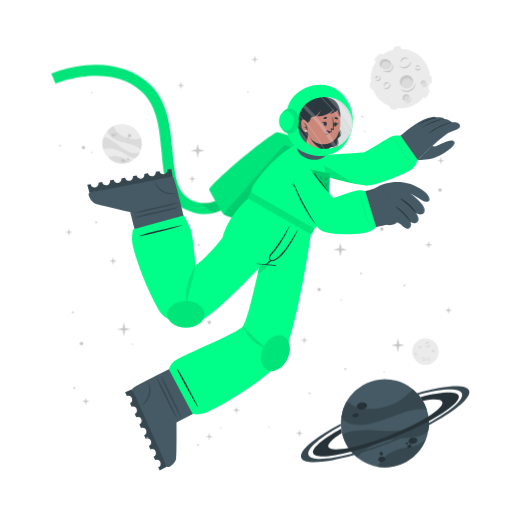
t = 0.00 s
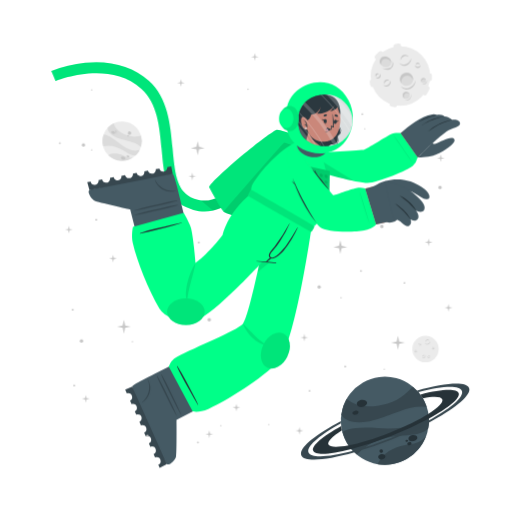
t = 0.19 s
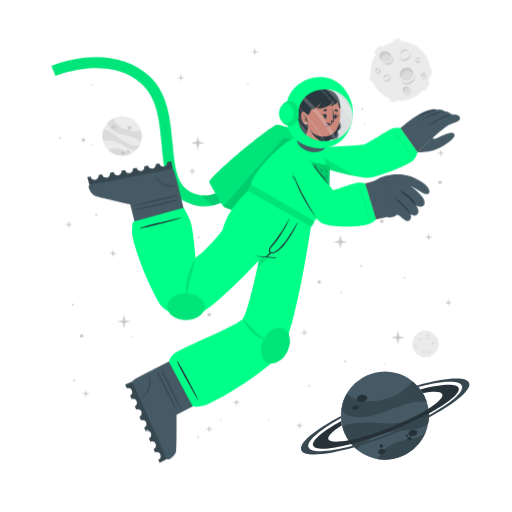
t = 0.56 s
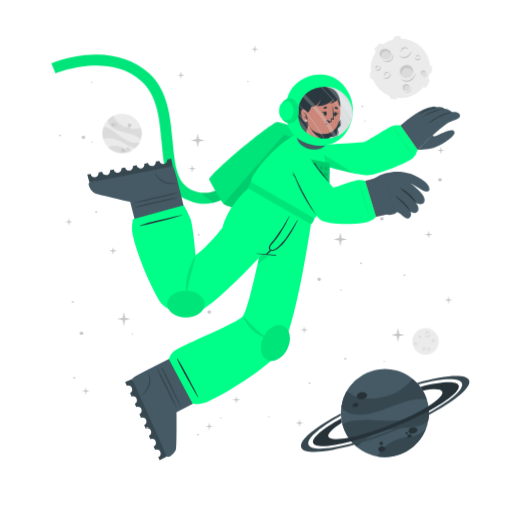
t = 0.75 s
t = 0.94 s: frame unchanged from t = 0.56 s, image omitted
t = 1.31 s: frame unchanged from t = 0.19 s, image omitted

The animated SVG that drew these frames (rendered in a browser with its animation timeline set to each time). Animation: 1 CSS @keyframes rule; one cycle of 1.50 s, repeats indefinitely.

<svg class="animated" id="freepik_stories-astronaut" xmlns="http://www.w3.org/2000/svg" viewBox="0 0 500 500" version="1.1" xmlns:xlink="http://www.w3.org/1999/xlink" xmlns:svgjs="http://svgjs.com/svgjs"><style>svg#freepik_stories-astronaut:not(.animated) .animable {opacity: 0;}svg#freepik_stories-astronaut.animated #freepik--background-complete--inject-30 {animation: 1.5s Infinite  linear floating;animation-delay: 0s;}svg#freepik_stories-astronaut.animated #freepik--Moon--inject-30 {animation: 1.5s Infinite  linear floating;animation-delay: 0s;}svg#freepik_stories-astronaut.animated #freepik--Planet--inject-30 {animation: 1.5s Infinite  linear floating;animation-delay: 0s;}svg#freepik_stories-astronaut.animated #freepik--Character--inject-30 {animation: 1.5s Infinite  linear floating;animation-delay: 0s;}svg#freepik_stories-astronaut.animated #freepik--Stars--inject-30 {animation: 1.5s Infinite  linear floating;animation-delay: 0s;}            @keyframes floating {                0% {                    opacity: 1;                    transform: translateY(0px);                }                50% {                    transform: translateY(-10px);                }                100% {                    opacity: 1;                    transform: translateY(0px);                }            }        </style><g id="freepik--background-complete--inject-30" class="animable" style="transform-origin: 261.359px 235.839px;"><g id="el88r2fovoeiw"><circle cx="119.24" cy="140.32" r="19.23" style="fill: rgb(235, 235, 235); transform-origin: 119.24px 140.32px; transform: rotate(-21.46deg);" class="animable"></circle></g><path d="M137.64,145.92a22.4,22.4,0,0,0-6-3.75c-3.81-1.68-14.18-3.51-19-5.94-6.75-3.4-7.59-7.07-7.55-9a19.38,19.38,0,0,1,5.93-4.35c.48,2,2.29,8,13.5,12,5.79,2,11.33.68,13.21.22A19.13,19.13,0,0,1,137.64,145.92Z" style="fill: rgb(219, 219, 219); transform-origin: 121.778px 134.4px;" id="elrfz79f501ph" class="animable"></path><path d="M129.79,156.41A19.27,19.27,0,0,1,105.68,154a15.8,15.8,0,0,1,3.45-1.36c5.17-1.26,10.86,1.21,12.94,2.38A11.36,11.36,0,0,0,129.79,156.41Z" style="fill: rgb(219, 219, 219); transform-origin: 117.735px 155.928px;" id="elgm7xcigxczm" class="animable"></path><path d="M136.5,148.8l-.24.47-.22.42c-.18.32-.36.62-.55.92s-.35.54-.53.8l-.21.29-.24.32-.24.32-.31.36-.3.36-.27.3c-.2.22-.41.43-.62.64h0c-1.2.37-2.8.21-5.15-.72-3.49-1.37-7.26-4.67-14-7.09a24,24,0,0,0-12.93-.83h0a19.17,19.17,0,0,1,.5-11.63c1.23,0,5.18.52,13.61,7.48a49.9,49.9,0,0,0,8.49,5.81c7.2,3.77,11.36,2.65,13.1,1.78h.13Z" style="fill: rgb(219, 219, 219); transform-origin: 118.269px 143.957px;" id="elfwefuj8k7lu" class="animable"></path><path d="M118.22,156c.34-.78,1.54-1,2.68-.52s1.79,1.54,1.44,2.32-1.54,1-2.68.52S117.88,156.83,118.22,156Z" style="fill: rgb(199, 199, 199); transform-origin: 120.282px 156.9px;" id="el1azlhv14dvc" class="animable"></path><path d="M123.66,154.67c.2-.44.91-.55,1.59-.26s1.08.9.89,1.34-.9.56-1.59.26S123.47,155.11,123.66,154.67Z" style="fill: rgb(199, 199, 199); transform-origin: 124.9px 155.212px;" id="elxh63y4xdodh" class="animable"></path><path d="M108.75,131.05c.29-.67,1.33-.86,2.33-.42s1.57,1.33,1.28,2-1.34.86-2.34.42S108.45,131.72,108.75,131.05Z" style="fill: rgb(199, 199, 199); transform-origin: 110.553px 131.84px;" id="el45hnb5qpy1c" class="animable"></path><path d="M112.29,130.39a.84.84,0,0,1,1.13-.28.85.85,0,0,1,.57,1,1,1,0,0,1-1.7-.74Z" style="fill: rgb(199, 199, 199); transform-origin: 113.151px 130.697px;" id="elp3h536fqcc" class="animable"></path><path d="M112.86,132.17a.53.53,0,0,1,.71-.15c.3.13.47.41.37.62s-.41.28-.71.15S112.77,132.39,112.86,132.17Z" style="fill: rgb(199, 199, 199); transform-origin: 113.402px 132.399px;" id="ell1palmxo1w" class="animable"></path><path d="M124.86,132.22a1.64,1.64,0,1,1,1,1.71A1.42,1.42,0,0,1,124.86,132.22Z" style="fill: rgb(199, 199, 199); transform-origin: 126.473px 132.415px;" id="ele5ws7brsm9w" class="animable"></path><path d="M124.4,134.84a.76.76,0,1,1,.42.92A.73.73,0,0,1,124.4,134.84Z" style="fill: rgb(199, 199, 199); transform-origin: 125.123px 135.064px;" id="elyg6ntgjk1ar" class="animable"></path><circle cx="415.48" cy="343.36" r="12.93" style="fill: rgb(235, 235, 235); transform-origin: 415.48px 343.36px;" id="elugwhmp49xnm" class="animable"></circle><path d="M420.19,335.69a2.92,2.92,0,0,1-.48,1.75,3.45,3.45,0,0,1-1.41,1.24,2.56,2.56,0,0,1-1.9.17,2.7,2.7,0,0,1-1.44-1.12,3.71,3.71,0,0,0,1.55.69,2.33,2.33,0,0,0,.79,0,2.68,2.68,0,0,0,.76-.24l.36-.2c.11-.08.23-.15.33-.23a3.24,3.24,0,0,0,.6-.57A4.54,4.54,0,0,0,420.19,335.69Z" style="fill: rgb(199, 199, 199); transform-origin: 417.577px 337.324px;" id="elfqjqe4l1l" class="animable"></path><path d="M415.54,336.43a1.84,1.84,0,0,1,.27-1.24,2.23,2.23,0,0,1,1-.88,1.76,1.76,0,0,1,1.35-.1,1.7,1.7,0,0,1,1,.83,2.8,2.8,0,0,0-1.08-.4,1.69,1.69,0,0,0-1,.18A3.06,3.06,0,0,0,415.54,336.43Z" style="fill: rgb(199, 199, 199); transform-origin: 417.341px 335.275px;" id="elyeko419l3g" class="animable"></path><path d="M415.48,349.44a1.79,1.79,0,0,1,0,1.23,2.13,2.13,0,0,1-.75,1.05,1.71,1.71,0,0,1-2.35-.25,3.35,3.35,0,0,0,1.1.15,1.62,1.62,0,0,0,.91-.35,2.67,2.67,0,0,0,.69-.77A3.41,3.41,0,0,0,415.48,349.44Z" style="fill: rgb(199, 199, 199); transform-origin: 413.984px 350.758px;" id="elxoe29yj5p8m" class="animable"></path><path d="M412.8,350.91a1.14,1.14,0,0,1-.09-.87,1.49,1.49,0,0,1,.52-.76,1.2,1.2,0,0,1,.93-.23,1.1,1.1,0,0,1,.73.48,2.46,2.46,0,0,0-.75,0,1.18,1.18,0,0,0-.56.24A2.18,2.18,0,0,0,412.8,350.91Z" style="fill: rgb(199, 199, 199); transform-origin: 413.776px 349.972px;" id="elx01xstq0jcr" class="animable"></path><path d="M410.82,337.8a1.15,1.15,0,0,1,.37.83,1.3,1.3,0,0,1-.37.92,1.15,1.15,0,0,1-.95.32,1.35,1.35,0,0,1-.81-.39,3.94,3.94,0,0,0,.8-.05,1.06,1.06,0,0,0,.56-.28,1.37,1.37,0,0,0,.33-.56A2.45,2.45,0,0,0,410.82,337.8Z" style="fill: rgb(199, 199, 199); transform-origin: 410.125px 338.84px;" id="elbimhj8l965e" class="animable"></path><path d="M409.22,339.06a.74.74,0,0,1-.33-.57.91.91,0,0,1,.26-.68.82.82,0,0,1,.71-.23.81.81,0,0,1,.55.34,4.08,4.08,0,0,0-.54.1.76.76,0,0,0-.32.19,1.13,1.13,0,0,0-.22.32A2.13,2.13,0,0,0,409.22,339.06Z" style="fill: rgb(199, 199, 199); transform-origin: 409.65px 338.315px;" id="el48vmso5ipaw" class="animable"></path><path d="M419.81,351.44a1.14,1.14,0,0,1-.72.56,1.26,1.26,0,0,1-1-.14,1.14,1.14,0,0,1-.54-.83,1.36,1.36,0,0,1,.18-.89,3.66,3.66,0,0,0,.25.77,1,1,0,0,0,.4.47,1.32,1.32,0,0,0,.63.18A2.6,2.6,0,0,0,419.81,351.44Z" style="fill: rgb(199, 199, 199); transform-origin: 418.673px 351.093px;" id="elusq2rq4dipf" class="animable"></path><path d="M418.2,350.19a.75.75,0,0,1,.47-.45.87.87,0,0,1,.72.08.82.82,0,0,1,.4.63.9.9,0,0,1-.19.62,4.78,4.78,0,0,0-.24-.5.63.63,0,0,0-.25-.26.91.91,0,0,0-.37-.13A1.65,1.65,0,0,0,418.2,350.19Z" style="fill: rgb(199, 199, 199); transform-origin: 418.996px 350.383px;" id="elqtv9qfugzs" class="animable"></path><path d="M424.24,342.34a1.16,1.16,0,0,1-.28.86,1.27,1.27,0,0,1-.88.44,1.13,1.13,0,0,1-.92-.39,1.29,1.29,0,0,1-.35-.83,3.82,3.82,0,0,0,.63.5,1.09,1.09,0,0,0,.6.16,1.31,1.31,0,0,0,.62-.21A2.35,2.35,0,0,0,424.24,342.34Z" style="fill: rgb(199, 199, 199); transform-origin: 423.027px 342.991px;" id="ely4rl8odojqe" class="animable"></path><path d="M422.2,342.21a.75.75,0,0,1,.14-.64.93.93,0,0,1,.65-.34.8.8,0,0,1,.68.3.88.88,0,0,1,.19.62,3.83,3.83,0,0,0-.48-.28.74.74,0,0,0-.36-.08,1.13,1.13,0,0,0-.38.1A2.38,2.38,0,0,0,422.2,342.21Z" style="fill: rgb(199, 199, 199); transform-origin: 423.021px 341.719px;" id="el7wwvk1axq8x" class="animable"></path><path d="M407.1,345.26a1.13,1.13,0,0,1-.27.87,1.27,1.27,0,0,1-.88.44,1.16,1.16,0,0,1-.93-.39,1.4,1.4,0,0,1-.35-.83,4.33,4.33,0,0,0,.64.5,1.07,1.07,0,0,0,.6.16,1.35,1.35,0,0,0,.62-.21A2,2,0,0,0,407.1,345.26Z" style="fill: rgb(199, 199, 199); transform-origin: 405.889px 345.916px;" id="ellfrwl8tfkfd" class="animable"></path><path d="M405.07,345.14a.75.75,0,0,1,.14-.64.89.89,0,0,1,.64-.34.79.79,0,0,1,.68.3.85.85,0,0,1,.2.62,3.83,3.83,0,0,0-.48-.28.66.66,0,0,0-.36-.08,1.13,1.13,0,0,0-.38.1A2.38,2.38,0,0,0,405.07,345.14Z" style="fill: rgb(199, 199, 199); transform-origin: 405.891px 344.649px;" id="elxl20dfa1s0g" class="animable"></path></g><g id="freepik--Moon--inject-30" class="animable" style="transform-origin: 391.45px 76.1246px;"><path d="M370.11,60.15l3.44-3.43a2.52,2.52,0,0,0,0-3.56h0a2.5,2.5,0,0,0-3.56,0l-3.44,3.43a2.52,2.52,0,0,0,0,3.56h0A2.52,2.52,0,0,0,370.11,60.15Z" style="fill: rgb(235, 235, 235); transform-origin: 370.05px 56.6508px;" id="eldikj9207919" class="animable"></path><path d="M417,94.19l2.18-4.34a2.5,2.5,0,0,0-1.12-3.38h0a2.51,2.51,0,0,0-3.38,1.12l-2.18,4.34a2.53,2.53,0,0,0,1.12,3.38h0A2.52,2.52,0,0,0,417,94.19Z" style="fill: rgb(235, 235, 235); transform-origin: 415.845px 90.8883px;" id="elsna7idy2u5g" class="animable"></path><path d="M387,50.45l2.58-.36a2.52,2.52,0,0,0,2.14-2.85h0a2.52,2.52,0,0,0-2.85-2.14l-2.58.37a2.52,2.52,0,0,0-2.14,2.85h0A2.51,2.51,0,0,0,387,50.45Z" style="fill: rgb(235, 235, 235); transform-origin: 387.935px 47.7758px;" id="elnjrztwluf8" class="animable"></path><path d="M366.46,84.53l-.37-2.59a2.52,2.52,0,0,0-2.85-2.13h0a2.52,2.52,0,0,0-2.14,2.85l.37,2.58a2.53,2.53,0,0,0,2.85,2.14h0A2.52,2.52,0,0,0,366.46,84.53Z" style="fill: rgb(235, 235, 235); transform-origin: 363.78px 83.5943px;" id="el11kxm90n35hq" class="animable"></path><g id="elj3a7uq1p8u"><rect x="415.49" y="75.26" width="7.64" height="5.03" rx="2.16" style="fill: rgb(235, 235, 235); transform-origin: 419.31px 77.775px; transform: rotate(90deg);" class="animable"></rect></g><path d="M382.28,106.41l2.52.68a2.52,2.52,0,0,0,3.08-1.78h0a2.52,2.52,0,0,0-1.78-3.09l-2.52-.67a2.51,2.51,0,0,0-3.08,1.78h0A2.51,2.51,0,0,0,382.28,106.41Z" style="fill: rgb(235, 235, 235); transform-origin: 384.19px 104.319px;" id="elh9rtnps3sim" class="animable"></path><circle cx="391" cy="76.69" r="29.05" style="fill: rgb(235, 235, 235); transform-origin: 391px 76.69px;" id="eltw6diebw49n" class="animable"></circle><path d="M401.57,59.46a6.51,6.51,0,0,1-1.08,3.94,7.8,7.8,0,0,1-3.15,2.79,5.76,5.76,0,0,1-4.27.36,6,6,0,0,1-3.25-2.49,8.71,8.71,0,0,0,3.49,1.53,5.07,5.07,0,0,0,1.78,0,5.38,5.38,0,0,0,1.69-.54,9.1,9.1,0,0,0,.81-.44c.26-.17.52-.33.76-.52a8.54,8.54,0,0,0,1.35-1.27A9.92,9.92,0,0,0,401.57,59.46Z" style="fill: rgb(199, 199, 199); transform-origin: 395.699px 63.1311px;" id="elitz4nf7a8k" class="animable"></path><path d="M391.13,61.13a4.13,4.13,0,0,1,.6-2.78,5.18,5.18,0,0,1,2.19-2,3.9,3.9,0,0,1,3-.22A3.84,3.84,0,0,1,399.12,58a6.52,6.52,0,0,0-2.41-.89,3.94,3.94,0,0,0-2.24.4A6.81,6.81,0,0,0,391.13,61.13Z" style="fill: rgb(199, 199, 199); transform-origin: 395.105px 58.5293px;" id="elk7ojuiafibs" class="animable"></path><path d="M381.29,81.08a3.94,3.94,0,0,1,.07,2.77,4.82,4.82,0,0,1-1.68,2.35,3.78,3.78,0,0,1-2.86.77,3.84,3.84,0,0,1-2.43-1.34,7,7,0,0,0,2.48.35,3.69,3.69,0,0,0,2-.79,6,6,0,0,0,1.55-1.73A7.44,7.44,0,0,0,381.29,81.08Z" style="fill: rgb(199, 199, 199); transform-origin: 377.984px 84.0434px;" id="elb22ujchyr5h" class="animable"></path><path d="M375.27,84.38a2.57,2.57,0,0,1-.19-1.95,3.19,3.19,0,0,1,1.16-1.7,2.65,2.65,0,0,1,2.08-.52A2.44,2.44,0,0,1,380,81.28a5.58,5.58,0,0,0-1.7-.08,2.69,2.69,0,0,0-1.26.54A4.94,4.94,0,0,0,375.27,84.38Z" style="fill: rgb(199, 199, 199); transform-origin: 377.485px 82.2756px;" id="el4nnz0ch4al2" class="animable"></path><path d="M370.87,74.62a2.57,2.57,0,0,1,.83,1.86,2.85,2.85,0,0,1-.82,2,2.52,2.52,0,0,1-2.13.73,3.06,3.06,0,0,1-1.83-.87,10,10,0,0,0,1.81-.12,2.33,2.33,0,0,0,1.25-.63,2.88,2.88,0,0,0,.73-1.26A5.13,5.13,0,0,0,370.87,74.62Z" style="fill: rgb(199, 199, 199); transform-origin: 369.31px 76.9261px;" id="elrbkexubrr4" class="animable"></path><path d="M367.27,77.44a1.68,1.68,0,0,1-.72-1.29,2,2,0,0,1,.58-1.52,1.77,1.77,0,0,1,1.58-.51,1.88,1.88,0,0,1,1.25.75,10.76,10.76,0,0,0-1.23.24,1.6,1.6,0,0,0-.7.41,2.28,2.28,0,0,0-.49.73A4.57,4.57,0,0,0,367.27,77.44Z" style="fill: rgb(199, 199, 199); transform-origin: 368.253px 75.7663px;" id="elf6jot5mup6" class="animable"></path><path d="M410.67,66a2.6,2.6,0,0,1-.62,1.94,2.84,2.84,0,0,1-2,1,2.57,2.57,0,0,1-2.07-.87,3,3,0,0,1-.78-1.87,9,9,0,0,0,1.43,1.11,2.23,2.23,0,0,0,1.34.36,3,3,0,0,0,1.39-.45A5.56,5.56,0,0,0,410.67,66Z" style="fill: rgb(199, 199, 199); transform-origin: 407.941px 67.4719px;" id="eljk10q3zlbhd" class="animable"></path><path d="M406.11,65.73a1.66,1.66,0,0,1,.31-1.44,2,2,0,0,1,1.44-.76,1.82,1.82,0,0,1,1.53.68,1.88,1.88,0,0,1,.43,1.39,9.72,9.72,0,0,0-1.08-.63,1.49,1.49,0,0,0-.8-.17,2.38,2.38,0,0,0-.85.22A4.64,4.64,0,0,0,406.11,65.73Z" style="fill: rgb(199, 199, 199); transform-origin: 407.944px 64.6284px;" id="el42q99x0cdcs" class="animable"></path><g id="elft7ft12odhn"><ellipse cx="397.01" cy="79.87" rx="6.44" ry="6.4" style="fill: rgb(219, 219, 219); transform-origin: 397.01px 79.87px; transform: rotate(-65.97deg);" class="animable"></ellipse></g><path d="M400,76.84a5.81,5.81,0,0,1,3.31,4.1,6.41,6.41,0,1,0-11.2,3.11,5.78,5.78,0,0,1,.2-4.24A5.84,5.84,0,0,1,400,76.84Z" style="fill: rgb(199, 199, 199); transform-origin: 396.987px 78.7649px;" id="elm78lux8pbp8" class="animable"></path><path d="M405.88,81a8.26,8.26,0,0,1-1.41,4.8,9.87,9.87,0,0,1-3.87,3.38,7.16,7.16,0,0,1-5.18.47,7.62,7.62,0,0,1-4-3,10.25,10.25,0,0,0,4.28,2,10.54,10.54,0,0,0,1.13.11,5.87,5.87,0,0,0,1.11-.09A7.1,7.1,0,0,0,400,88c.34-.17.69-.36,1-.55s.65-.42.94-.67a10.52,10.52,0,0,0,1.67-1.6A11.59,11.59,0,0,0,405.88,81Z" style="fill: rgb(199, 199, 199); transform-origin: 398.651px 85.4656px;" id="eln8ej1uski" class="animable"></path><path d="M412.91,83.39a2.4,2.4,0,1,0-1.78-2.87A2.39,2.39,0,0,0,412.91,83.39Z" style="fill: rgb(219, 219, 219); transform-origin: 413.468px 81.0561px;" id="elblcwciocvv9" class="animable"></path><path d="M414.34,79.73A2.18,2.18,0,0,1,415.85,81,2.43,2.43,0,0,0,414,78.71a2.4,2.4,0,0,0-2.87,1.81,2.37,2.37,0,0,0,.84,2.41,2.12,2.12,0,0,1-.23-1.57A2.17,2.17,0,0,1,414.34,79.73Z" style="fill: rgb(199, 199, 199); transform-origin: 413.458px 80.7904px;" id="elbabq2ggdxt" class="animable"></path><path d="M416.78,80.82a2.9,2.9,0,0,1-.12,1.88,3.54,3.54,0,0,1-1.18,1.55,2.64,2.64,0,0,1-1.91.54,2.74,2.74,0,0,1-1.69-.86,4.09,4.09,0,0,0,1.71.37,2.65,2.65,0,0,0,1.51-.55A4.36,4.36,0,0,0,416.78,80.82Z" style="fill: rgb(199, 199, 199); transform-origin: 414.381px 82.813px;" id="elna6jxbe2ud" class="animable"></path><path d="M396.44,98.94a3.41,3.41,0,1,0-3.21-3.59A3.41,3.41,0,0,0,396.44,98.94Z" style="fill: rgb(219, 219, 219); transform-origin: 396.635px 95.5356px;" id="eloshwfy2kty" class="animable"></path><path d="M397.54,93.46a3.07,3.07,0,0,1,2.41,1.4A3.4,3.4,0,1,0,395,98.53a3.1,3.1,0,0,1,2.54-5.07Z" style="fill: rgb(199, 199, 199); transform-origin: 396.584px 95.335px;" id="elkd3iak5k35r" class="animable"></path><path d="M401.22,94.38a4.48,4.48,0,0,1,.19,2.64,5.13,5.13,0,0,1-1.27,2.4,3.72,3.72,0,0,1-2.46,1.21,4.06,4.06,0,0,1-2.56-.69,5.23,5.23,0,0,0,2.5.2A3.76,3.76,0,0,0,399.68,99a5.84,5.84,0,0,0,1.26-2.1A6.18,6.18,0,0,0,401.22,94.38Z" style="fill: rgb(199, 199, 199); transform-origin: 398.323px 97.5099px;" id="el6cyjhjk1v6c" class="animable"></path><path d="M381.24,66c-1.53,2.35-4.93,2.85-7.58,1.11s-3.57-5.05-2-7.4,4.93-2.84,7.59-1.11S382.78,63.69,381.24,66Z" style="fill: rgb(219, 219, 219); transform-origin: 376.446px 62.8572px;" id="elmjt72j8f8x" class="animable"></path><path d="M372.8,62a4.43,4.43,0,0,0-.25,4.28,5.25,5.25,0,0,1-.92-6.49c1.53-2.35,4.93-2.85,7.59-1.11A5.83,5.83,0,0,1,382,63.9a5.53,5.53,0,0,0-2.29-3C377.28,59.37,374.19,59.82,372.8,62Z" style="fill: rgb(199, 199, 199); transform-origin: 376.453px 61.9611px;" id="ellqsi1pggixs" class="animable"></path><path d="M383.12,62.16a5.49,5.49,0,0,1,.75,4.14,5.12,5.12,0,0,1-.95,2,6.39,6.39,0,0,1-1.66,1.53,6.23,6.23,0,0,1-2.15.73,7.29,7.29,0,0,1-2.19-.06,9.09,9.09,0,0,1-3.84-1.67,17.88,17.88,0,0,0,3.95.68,6.51,6.51,0,0,0,3.58-.77A5.47,5.47,0,0,0,382,67.59a5,5,0,0,0,.94-1.57A7.25,7.25,0,0,0,383.12,62.16Z" style="fill: rgb(199, 199, 199); transform-origin: 378.538px 66.3877px;" id="elxgluz5o7nx" class="animable"></path></g><g id="freepik--Planet--inject-30" class="animable" style="transform-origin: 376.139px 413.34px;"><g id="ele4hnaf73ka"><circle cx="375.87" cy="413.34" r="43.02" style="fill: rgb(69, 90, 100); transform-origin: 375.87px 413.34px; transform: rotate(-74.9951deg);" class="animable"></circle></g><path d="M416.74,399.89a50.6,50.6,0,0,0-15.8.88c-9.14,1.83-30.47,11.81-42.37,13.55-16.73,2.46-23-3.17-25.36-6.69a43,43,0,0,1,5.28-15.58c3.38,2.95,14.49,11.72,40.09,4.53,13.2-3.72,21.59-13.34,24.44-16.6A42.76,42.76,0,0,1,416.74,399.89Z" style="fill: rgb(55, 71, 79); transform-origin: 374.975px 397.452px;" id="elu99tp0umhui" class="animable"></path><path d="M415.87,429.18a43.05,43.05,0,0,1-47.24,26.58,34.45,34.45,0,0,1,4.55-6.94c7.84-9,21.44-11.76,26.75-12.3A25.27,25.27,0,0,0,415.87,429.18Z" style="fill: rgb(55, 71, 79); transform-origin: 392.25px 442.775px;" id="elcy16eepawvp" class="animable"></path><path d="M418.36,406.64c.07.39.12.77.17,1.16s.09.71.13,1.06c.08.8.15,1.6.18,2.39s.06,1.44.06,2.14c0,.27,0,.53,0,.8s0,.6,0,.89,0,.6,0,.9-.05.7-.08,1.06-.06.7-.1,1-.08.6-.11.9c-.09.66-.19,1.3-.31,1.95h0c-1.72,2.21-4.86,4-10.34,5.31-8.16,2-19.29.8-34.76,5.06a53.84,53.84,0,0,0-24.73,15.11h0a42.85,42.85,0,0,1-14.05-21.9c2.19-1.67,10.15-5.73,34.51-3.84a112.29,112.29,0,0,0,23-.3c18-2.36,24.21-9.77,26.27-13.61h0A1.82,1.82,0,0,1,418.36,406.64Z" style="fill: rgb(55, 71, 79); transform-origin: 376.66px 426.505px;" id="el09or9oxko8qk" class="animable"></path><path d="M358.4,395.52c.37,1.88-1.55,3.83-4.28,4.35s-5.23-.56-5.6-2.44,1.56-3.82,4.28-4.35S358,393.65,358.4,395.52Z" style="fill: rgb(38, 50, 56); transform-origin: 353.46px 396.474px;" id="elyozm0lthveb" class="animable"></path><path d="M350.11,404.94c.2,1.06-1,2.17-2.6,2.49s-3.13-.28-3.33-1.34.95-2.17,2.59-2.49S349.9,403.89,350.11,404.94Z" style="fill: rgb(38, 50, 56); transform-origin: 347.145px 405.515px;" id="el9g3l9vnv5if" class="animable"></path><path d="M407.54,429.57c.31,1.6-1.38,3.27-3.76,3.74s-4.58-.47-4.89-2.07,1.37-3.28,3.76-3.74S407.23,428,407.54,429.57Z" style="fill: rgb(38, 50, 56); transform-origin: 403.215px 430.408px;" id="eldzi7k1gkf15" class="animable"></path><path d="M401.85,435.28c.17.85-.61,1.72-1.74,1.94a1.87,1.87,0,0,1-2.33-1.15c-.17-.85.61-1.72,1.74-1.94A1.87,1.87,0,0,1,401.85,435.28Z" style="fill: rgb(38, 50, 56); transform-origin: 399.815px 435.675px;" id="el32ukh1epic" class="animable"></path><path d="M398.54,432.72c.1.51-.4,1-1.12,1.18s-1.38-.17-1.48-.68.4-1,1.12-1.18S398.44,432.21,398.54,432.72Z" style="fill: rgb(38, 50, 56); transform-origin: 397.24px 432.97px;" id="el4uoplyaeakp" class="animable"></path><path d="M376.35,447.84c.28,1.44-1,2.9-3,3.27s-3.68-.5-4-1.93,1-2.89,2.95-3.26S376.08,446.41,376.35,447.84Z" style="fill: rgb(38, 50, 56); transform-origin: 372.845px 448.515px;" id="eljyosvgfy1u" class="animable"></path><path d="M373.89,442.43a1.71,1.71,0,1,1-1.95-1.16A1.6,1.6,0,0,1,373.89,442.43Z" style="fill: rgb(38, 50, 56); transform-origin: 372.261px 442.94px;" id="elc4x21tgwv4" class="animable"></path><path d="M418.84,411.25a346.49,346.49,0,0,1-36.64,16.83,342.87,342.87,0,0,1-39.21,13c-20.61,5.36-35.3,6.29-37.19,1.5s9.19-14.09,27.36-24.08c.12,1,.28,2,.47,3l.24,1.14c-9.22,5.86-14.34,10.93-13.19,13.85s8.58,3.14,19.59,1c10.78-2.08,25-6.36,40.23-12.37s28.57-12.64,37.86-18.51c9.46-5.95,14.73-11.13,13.56-14.09s-8.33-3.11-19-1.11a39.26,39.26,0,0,0-2.42-3.66c20.51-5.31,35.53-6.12,37.42-1.34S438.08,400.88,418.84,411.25Z" style="fill: rgb(38, 50, 56); transform-origin: 376.855px 414.472px;" id="elwvkswps9dj" class="animable"></path><path d="M418.86,415.07a383.2,383.2,0,0,1-35.81,16.44h0A380.06,380.06,0,0,1,346,444.31c-28.14,8-49.06,9.59-51.78,2.82s13.19-19.8,38.63-33.31c0,.66,0,1.33.08,2-21.11,11.64-34,22.68-31.68,28.49s19.63,4.87,43.31-1.47A359.42,359.42,0,0,0,418.89,413c21.4-11.74,34.49-22.91,32.14-28.76s-19.17-4.89-42.38,1.23c-.43-.51-.88-1-1.34-1.5,27.63-7.77,48.08-9.23,50.76-2.54S444.64,401.45,418.86,415.07Z" style="fill: rgb(55, 71, 79); transform-origin: 376.139px 414.278px;" id="elsax29w3lg9d" class="animable"></path></g><g id="freepik--Character--inject-30" class="animable" style="transform-origin: 249.682px 261.365px;"><path d="M194.2,208.66a44.5,44.5,0,0,1-12.75-4c-19.36-9.4-21.44-32.18-23.64-56.3-2-22.22-4.13-45.19-19.67-59.06-32.35-28.84-83.35-7.81-83.86-7.59l-4.19-9.88a124.34,124.34,0,0,1,33.06-8c25-2.52,46.52,3.5,62.12,17.42,18.71,16.68,21.11,42.93,23.22,66.09,2,21.93,3.73,40.87,17.64,47.62,29.16,14.15,48.44-21.19,49.24-22.7l9.48,5a77.22,77.22,0,0,1-16.57,20.32C217.57,206.71,206,210.43,194.2,208.66Z" style="fill: rgb(0, 255, 136); transform-origin: 147.47px 136.179px;" id="el3q6kl0ls1ph" class="animable"></path><g id="elko2ia186i4n"><path d="M194.2,208.66a44.5,44.5,0,0,1-12.75-4c-19.36-9.4-21.44-32.18-23.64-56.3-2-22.22-4.13-45.19-19.67-59.06-32.35-28.84-83.35-7.81-83.86-7.59l-4.19-9.88a124.34,124.34,0,0,1,33.06-8c25-2.52,46.52,3.5,62.12,17.42,18.71,16.68,21.11,42.93,23.22,66.09,2,21.93,3.73,40.87,17.64,47.62,29.16,14.15,48.44-21.19,49.24-22.7l9.48,5a77.22,77.22,0,0,1-16.57,20.32C217.57,206.71,206,210.43,194.2,208.66Z" style="opacity: 0.1; transform-origin: 147.47px 136.179px;" class="animable"></path></g><g id="el0wgoyphsytxb"><path d="M244.85,177.29a77.09,77.09,0,0,1-16.57,20.31c-6.44,5.48-13.2,9-20.13,10.56L196.08,198c23.52,3.15,38.58-24.45,39.3-25.77Z" style="opacity: 0.1; transform-origin: 220.465px 190.195px;" class="animable"></path></g><path d="M278.67,229.5c-.95.56-57.57-18.31-60-20.06a1.59,1.59,0,0,1-.31-.29c-2.77-2.73-13.24-22-14-23.51-1.84-3.85,55.21-51.93,65.82-56.39,2.66-1.12,37.51,11.34,42.73,16.4,2.24,2.17,6.45,10.95,6.22,12.15h0C318.76,159.52,279.63,228.94,278.67,229.5Z" style="fill: rgb(0, 255, 136); transform-origin: 261.728px 179.346px;" id="elaxwfcg0veaq" class="animable"></path><g id="el9975uri7fb"><path d="M278.67,229.5c-.95.56-57.57-18.31-60-20.06a1.59,1.59,0,0,1-.31-.29c-2.77-2.73-13.24-22-14-23.51-1.84-3.85,55.21-51.93,65.82-56.39,2.66-1.12,37.51,11.34,42.73,16.4,2.24,2.17,6.45,10.95,6.22,12.15h0C318.76,159.52,279.63,228.94,278.67,229.5Z" style="opacity: 0.1; transform-origin: 261.728px 179.346px;" class="animable"></path></g><g id="eln1w8mani7"><path d="M278.67,229.5c-.95.56-57.57-18.31-60-20.06a1.59,1.59,0,0,1-.31-.29c10.24-11.85,58.36-67.42,59.22-67.56s33.84,12.65,41.56,16.22C318.76,159.52,279.63,228.94,278.67,229.5Z" style="opacity: 0.1; transform-origin: 268.75px 185.551px;" class="animable"></path></g><path d="M196.48,344.63l-45.12,22.73c-8.64,4.29-16.14,8.22-19.83,10.61a.09.09,0,0,0-.06,0c-1.4.9-2.24,1.57-2.36,2l0,.08c-.46,3.44,31.87,73.53,33.82,75.59s8-3.33,8.91-7.05.53-36.1.53-36.1l44.85-23.13Z" style="fill: rgb(69, 90, 100); transform-origin: 173.163px 400.363px;" id="elofy13q3qv7m" class="animable"></path><path d="M122.25,383l1.61,3.65a3.8,3.8,0,0,1,1.31-.23,3.9,3.9,0,0,1,1.83,7.34l1.45,3.32a3.82,3.82,0,0,1,1.36-.25,3.89,3.89,0,0,1,1.78,7.35l1.46,3.33a3.55,3.55,0,0,1,1.39-.27,3.89,3.89,0,0,1,3.89,3.89,3.85,3.85,0,0,1-2.15,3.48l1.46,3.31a4.06,4.06,0,0,1,1.45-.27,3.89,3.89,0,0,1,1.69,7.4l1.46,3.31a3.84,3.84,0,0,1,1.48-.3,3.89,3.89,0,0,1,1.65,7.42l1.46,3.31a3.58,3.58,0,0,1,1.52-.32,3.9,3.9,0,0,1,1.62,7.44l1.46,3.32a3.64,3.64,0,0,1,1.57-.35,3.9,3.9,0,0,1,1.57,7.46l1.37,3.12,7-3.79L129.11,380Z" style="fill: rgb(55, 71, 79); transform-origin: 142.595px 419.73px;" id="el7ykoqj4sfmq" class="animable"></path><path d="M144.47,373.18a16.37,16.37,0,0,1,1.62,13.09c-1.18,3.56-3.52,7.36-7.28,9.3-.11.06-.22-.14-.12-.21,6.4-4.92,9-14.69,5.56-22.06A.13.13,0,0,1,144.47,373.18Z" style="fill: rgb(55, 71, 79); transform-origin: 142.716px 384.361px;" id="el18wgk22dzul" class="animable"></path><path d="M153.72,369.74c2.88,4.77,5.37,9.78,7.8,14.79s4.78,9.94,7.13,14.93c1.34,2.86,2.68,5.73,3.86,8.66a.16.16,0,0,1-.29.14c-2.81-4.81-5.27-9.84-7.79-14.8s-5-9.85-7.34-14.83c-1.37-2.86-2.65-5.74-3.8-8.69A.24.24,0,0,1,153.72,369.74Z" style="fill: rgb(55, 71, 79); transform-origin: 162.903px 388.992px;" id="elxtxi8g0m0sd" class="animable"></path><path d="M157.88,368.33c2.89,4.77,5.37,9.78,7.8,14.8s4.78,9.94,7.13,14.93c1.34,2.86,2.68,5.73,3.86,8.65a.16.16,0,0,1-.29.14c-2.81-4.81-5.27-9.84-7.79-14.8s-5-9.85-7.34-14.83c-1.36-2.86-2.65-5.74-3.8-8.69A.24.24,0,0,1,157.88,368.33Z" style="fill: rgb(55, 71, 79); transform-origin: 167.063px 387.582px;" id="el4xwumq25pys" class="animable"></path><path d="M164.81,360.58l23.33,43.76s7,1.51,15.68-2.51c19.21-8.87,51.37-29.51,67.45-45.36C287.89,340.08,304.2,225.2,304.2,225.2L265,202.58s-20.36,108.33-27.84,116.15c-6.75,7.06-45.89,22.51-64.34,32.17A16.53,16.53,0,0,0,164.81,360.58Z" style="fill: rgb(0, 255, 136); transform-origin: 234.505px 303.599px;" id="elpa3n728ia8" class="animable"></path><path d="M173.21,360.06c3.07,4.66,5.75,9.56,8.38,14.48s5.16,9.74,7.7,14.64c1.46,2.8,2.91,5.62,4.21,8.49a.17.17,0,0,1-.29.16c-3-4.7-5.65-9.63-8.37-14.49s-5.35-9.65-7.92-14.53c-1.47-2.8-2.87-5.63-4.13-8.53A.24.24,0,0,1,173.21,360.06Z" style="fill: rgb(38, 50, 56); transform-origin: 183.142px 378.925px;" id="eluh3gb9chyal" class="animable"></path><g id="elfkvugr806lo"><path d="M251.64,268.16l52.56-43L265,202.58S258.6,236.8,251.64,268.16Z" style="opacity: 0.1; transform-origin: 277.92px 235.37px;" class="animable"></path></g><g id="elj4h8lvoo1qj"><path d="M260.8,339.2a9.27,9.27,0,0,1-4.14-.38,19.56,19.56,0,0,1-3.85-1.64,31.21,31.21,0,0,1-6.57-5c-1-1-1.88-2-2.77-3s-1.7-2.13-2.45-3.26-1.46-2.29-2.11-3.47-1.23-2.43-1.72-3.71a39.39,39.39,0,0,1,3,2.76c.94.95,1.92,1.86,2.81,2.82s1.86,1.86,2.75,2.82l1.39,1.38c.46.46.89.95,1.37,1.38,1.85,1.82,3.74,3.56,5.72,5.19A23.49,23.49,0,0,0,260.8,339.2Z" style="opacity: 0.1; transform-origin: 248.995px 329.012px;" class="animable"></path></g><g id="el36h5xm3sd1q"><ellipse cx="268.93" cy="344.82" rx="18.38" ry="13.04" style="fill: rgb(0, 255, 136); transform-origin: 268.93px 344.82px; transform: rotate(-64.61deg);" class="animable"></ellipse></g><g id="elze6z7ik4too"><ellipse cx="268.93" cy="344.82" rx="18.38" ry="13.04" style="opacity: 0.1; transform-origin: 268.93px 344.82px; transform: rotate(-64.61deg);" class="animable"></ellipse></g><path d="M187.77,245.91l-11.92-49.09c-2.23-9.39-4.35-17.59-5.84-21.72,0,0,0,0,0-.07a6.82,6.82,0,0,0-1.38-2.74s0,0-.07,0c-3.24-1.23-78.83,14.38-81.28,15.82s1.43,8.53,4.85,10.27,35,8.69,35,8.69L139.51,256Z" style="fill: rgb(69, 90, 100); transform-origin: 137.14px 214.111px;" id="elyeqjimn5ric" class="animable"></path><path d="M167.23,164.93l-3.92.74a3.75,3.75,0,0,1-.06,1.33,3.9,3.9,0,0,1-7.57.11l-3.56.67a3.79,3.79,0,0,1-.07,1.38,3.89,3.89,0,0,1-7.56.07l-3.57.66a3.79,3.79,0,0,1,0,1.42,3.9,3.9,0,0,1-4.68,2.91,3.83,3.83,0,0,1-2.89-2.88l-3.56.67a4.08,4.08,0,0,1-.07,1.47,3.89,3.89,0,0,1-7.58,0l-3.56.67a3.89,3.89,0,0,1-4.72,4.42,3.91,3.91,0,0,1-2.93-3l-3.55.68a3.69,3.69,0,0,1,0,1.55,3.9,3.9,0,0,1-7.62-.11l-3.56.67a3.65,3.65,0,0,1,0,1.61,3.89,3.89,0,0,1-7.62-.16l-3.35.63,2.11,7.63,81.36-15.77Z" style="fill: rgb(55, 71, 79); transform-origin: 126.965px 176.5px;" id="eldlw9drl6we" class="animable"></path><path d="M171.74,188.79a16.37,16.37,0,0,1-13.12-1.39c-3.2-2-6.37-5.09-7.41-9.2,0-.11.19-.18.24-.06,3.34,7.34,12.27,12.06,20.22,10.41A.13.13,0,0,1,171.74,188.79Z" style="fill: rgb(55, 71, 79); transform-origin: 161.505px 183.822px;" id="ele7r7fpoc9h" class="animable"></path><path d="M173,198.58c-5.3,1.73-10.74,3-16.18,4.24s-10.76,2.41-16.16,3.56c-3.08.66-6.18,1.32-9.3,1.81a.16.16,0,0,1-.07-.32c5.32-1.65,10.77-2.9,16.18-4.24s10.72-2.61,16.11-3.79c3.09-.68,6.18-1.28,9.32-1.72A.24.24,0,0,1,173,198.58Z" style="fill: rgb(55, 71, 79); transform-origin: 152.153px 203.157px;" id="elmamsr47cmtr" class="animable"></path><path d="M173.43,203c-5.31,1.73-10.75,3-16.18,4.24s-10.77,2.41-16.16,3.56c-3.09.66-6.19,1.32-9.31,1.81a.16.16,0,0,1-.06-.32c5.32-1.65,10.77-2.9,16.17-4.23s10.73-2.61,16.11-3.8c3.1-.67,6.19-1.27,9.33-1.72A.24.24,0,0,1,173.43,203Z" style="fill: rgb(55, 71, 79); transform-origin: 152.581px 207.576px;" id="elki9t8j5hk1h" class="animable"></path><path d="M304.26,225.23s-10.86,11.9-20.08,21.25c-6.73,6.84-12.95,12.66-14.6,12.69-1.87,0-10.38-.9-13.2-1.27,0,0-41.94,46.14-63.47,57.3-7.37,3.82-30.52-.1-37.22-11.42-10.87-18.37-21.9-46.13-25.93-63.59-1.8-7.79.05-16.21.05-16.21l49.59-13.7s5.36,8.93,7,14.54c2.42,8.47,4.59,34.41,4.59,34.41,13.41-9.58,26.47-27.28,26.47-27.28s3.86-20.56,28-40.75Z" style="fill: rgb(0, 255, 136); transform-origin: 216.616px 253.91px;" id="elst954ww27o" class="animable"></path><path d="M269.53,258.92a109.54,109.54,0,0,0-19-1.46.2.2,0,0,0,0,.39c6.29.67,12.63,1.5,18.94,1.83A.38.38,0,0,0,269.53,258.92Z" style="fill: rgb(38, 50, 56); transform-origin: 260.127px 258.568px;" id="elthp5fajlwq" class="animable"></path><path d="M290.7,225.07c.08-.19-.21-.4-.31-.21A193.26,193.26,0,0,1,280,241.31c-1.7,2.48-11.92,15.71-15.85,12.12-.66-.61-.62-1.57-.1-2.78.63-1.45,2.09-2.84,3.09-4.08,2.2-2.74,4.31-5.54,6.28-8.44A94.74,94.74,0,0,0,282.85,221a.17.17,0,0,0-.3-.15,178.74,178.74,0,0,1-14.62,22.77c-2.68,3.43-7.75,8-4.15,10.8s11.57-5.17,13.52-7.48A99.25,99.25,0,0,0,290.7,225.07Z" style="fill: rgb(38, 50, 56); transform-origin: 276.623px 237.894px;" id="elertm2k3xj6" class="animable"></path><path d="M264.07,253.88a28.1,28.1,0,0,0-2.7,2.42,7.85,7.85,0,0,0-1.8,2.22c-.07.17.13.3.28.24a9.87,9.87,0,0,0,2.39-1.8c.87-.73,1.75-1.44,2.59-2.2A.58.58,0,0,0,264.07,253.88Z" style="fill: rgb(38, 50, 56); transform-origin: 262.293px 256.258px;" id="eluzgmdpnk56" class="animable"></path><path d="M136.76,230.07c5.18-1.79,10.51-3.14,15.84-4.44s10.54-2.54,15.83-3.76c3-.7,6.06-1.4,9.12-1.93a.17.17,0,0,1,.08.32c-5.21,1.72-10.55,3-15.84,4.44s-10.5,2.74-15.79,4c-3,.72-6.06,1.36-9.14,1.84A.24.24,0,0,1,136.76,230.07Z" style="fill: rgb(38, 50, 56); transform-origin: 157.145px 225.243px;" id="elqw1hf68nj7" class="animable"></path><g id="ele3qls5o6av"><path d="M183.14,297.2a10.49,10.49,0,0,1-1.5-4.83c-.1-.84-.1-1.68-.15-2.53s0-1.68.08-2.52a52.55,52.55,0,0,1,1.68-9.85,71.11,71.11,0,0,1,3.2-9.39,59.85,59.85,0,0,1,4.5-8.85c-.51,3.3-1.32,6.48-2.11,9.64s-1.64,6.29-2.48,9.41-1.64,6.24-2.31,9.38c-.31,1.56-.64,3.14-.83,4.72A14.43,14.43,0,0,0,183.14,297.2Z" style="opacity: 0.1; transform-origin: 186.21px 278.215px;" class="animable"></path></g><ellipse cx="181.55" cy="306.94" rx="18.38" ry="13.04" style="fill: rgb(0, 255, 136); transform-origin: 181.55px 306.94px;" id="elj4vof52bvun" class="animable"></ellipse><g id="el6q246dbrv53"><ellipse cx="181.55" cy="306.94" rx="18.38" ry="13.04" style="opacity: 0.1; transform-origin: 181.55px 306.94px;" class="animable"></ellipse></g><path d="M302.93,165.7c29.4,11.7,52.93,16.43,62.23,13.72,8.14-2.38,31.36-12.37,42.66-23.2,3.41-3.26-12-25.52-16.72-23.75s-28.38,15.07-34.56,17.26c-3.51,1.24-41.77,2.67-50.47,2.82C291.55,152.81,289.88,160.51,302.93,165.7Z" style="fill: rgb(235, 148, 129); transform-origin: 351.195px 156.267px;" id="eltbfyv5iithn" class="animable"></path><path d="M423.09,141.39c-1.07,1.64-.22,2.22,3.08,1.09s15.37-8.36,17.54-3.93-15,14.39-20.65,15.84-15.24,1.83-15.24,1.83C410.78,153.61,417.35,146.59,423.09,141.39Z" style="fill: rgb(69, 90, 100); transform-origin: 425.859px 146.674px;" id="el01b2wteu0425" class="animable"></path><path d="M391.1,132.47c8.6-7,18.87-16.35,31.27-18.29a6.21,6.21,0,0,1,4,.62c5.54-1,7.66,1.36,7.66,1.36,5.44.68,7.28,3.36,7.28,3.36s6.51-1.06,7.81,2.77c1.47,4.3-8,4.95-12.95,8.48-11.39,8.09-25.31,22.79-28.37,25.45Z" style="fill: rgb(69, 90, 100); transform-origin: 420.187px 135.151px;" id="elf40bqmsun1w" class="animable"></path><path d="M418.3,130.86a90.32,90.32,0,0,1,10.37-6.52,89.67,89.67,0,0,1,12.58-4.68.11.11,0,0,0-.05-.21,47.55,47.55,0,0,0-23,11.26C418,130.84,418.12,131,418.3,130.86Z" style="fill: rgb(38, 50, 56); transform-origin: 429.705px 125.182px;" id="el8f4fch67t0e" class="animable"></path><path d="M412.41,124.7c3.43-2.07,9.49-5.67,21.67-8.41,0,0,0-.07,0-.07a42.55,42.55,0,0,0-21.76,8.32C412.11,124.68,412.18,124.84,412.41,124.7Z" style="fill: rgb(38, 50, 56); transform-origin: 423.137px 120.487px;" id="elm6gt19atdw" class="animable"></path><path d="M409.31,121.33c6-3.3,10.15-4.62,17.06-6.49,0,0,0-.08,0-.08-8.08,1.3-10.86,2.69-17.19,6.38C409,121.26,409.08,121.46,409.31,121.33Z" style="fill: rgb(38, 50, 56); transform-origin: 417.726px 118.066px;" id="el51s0qcrnjs8" class="animable"></path><path d="M391.1,132.47l16.72,23.75a17.14,17.14,0,0,1-4.76,8.35c-3.92,3.79-34.48,16.45-43.94,16.59S312.7,172,299.46,165.3s-6.15-12.5,3.55-13.16,50.29-3,52.62-3.57,21.58-12.72,25.66-14.84S391.1,132.47,391.1,132.47Z" style="fill: rgb(0, 255, 136); transform-origin: 350.007px 156.73px;" id="el0j3no3m997hj" class="animable"></path><g id="elc5l0ir5yyt"><path d="M299.46,165.3c9.59,4.85,31.61,11.06,46.62,14.08l-44.17-27.15C292.8,153.25,286.73,158.86,299.46,165.3Z" style="opacity: 0.1; transform-origin: 319.138px 165.805px;" class="animable"></path></g><g id="eljlctm2xll0d"><path d="M384.8,135.23c2.52,3.23,4.87,6.59,7.2,10s4.59,6.68,6.87,10c1.3,1.91,2.61,3.84,3.84,5.8.09.13,0,.2-.12.08-2.49-3.24-4.83-6.62-7.2-10s-4.67-6.63-7-10c-1.31-1.92-2.59-3.85-3.81-5.83C384.5,135.16,384.67,135.06,384.8,135.23Z" style="opacity: 0.1; transform-origin: 393.653px 148.156px;" class="animable"></path></g><path d="M304.2,225.2l-58.8-34a13.5,13.5,0,0,1,1.95-10c7.47-12.21,25.36-32.31,41.34-39.71,11.52-5.32,20.58-.81,24,7.68.87,2.15,9.33,30.09,8.28,40.05-1.11,10.54-6.23,23.6-10.83,30.76A16.13,16.13,0,0,1,304.2,225.2Z" style="fill: rgb(0, 255, 136); transform-origin: 283.103px 182.199px;" id="elbhp17x8qrxp" class="animable"></path><path d="M303.73,228.78c.87.13,3.47-4.67,3.23-5.37s-61.33-35.68-61.78-35.76-3.42,5.82-2.88,6.25S302.57,228.6,303.73,228.78Z" style="fill: rgb(0, 255, 136); transform-origin: 274.605px 208.216px;" id="elb7gkgrutypb" class="animable"></path><g id="elvm0j9myfeo"><path d="M303.73,228.78c.87.13,3.47-4.67,3.23-5.37s-61.33-35.68-61.78-35.76-3.42,5.82-2.88,6.25S302.57,228.6,303.73,228.78Z" style="opacity: 0.1; transform-origin: 274.605px 208.216px;" class="animable"></path></g><polygon points="291.84 189.35 321.45 195.58 322.11 169.34 292.5 163.11 291.84 189.35" style="fill: rgb(0, 255, 136); transform-origin: 306.975px 179.345px;" id="el7j4cmjg59ww" class="animable"></polygon><g id="elho72a0bttp8"><polygon points="291.84 189.35 321.45 195.58 322.11 169.34 292.5 163.11 291.84 189.35" style="opacity: 0.2; transform-origin: 306.975px 179.345px;" class="animable"></polygon></g><g id="elciyuem7kb5"><polygon points="291.84 189.35 295.59 190.14 296.25 163.9 292.5 163.11 291.84 189.35" style="opacity: 0.1; transform-origin: 294.045px 176.625px;" class="animable"></polygon></g><g id="el9dj7gmvsoes"><path d="M316.88,174.4a2,2,0,0,0,1.47,2,1.31,1.31,0,0,0,1.56-1.37,2,2,0,0,0-1.48-2A1.3,1.3,0,0,0,316.88,174.4Z" style="opacity: 0.1; transform-origin: 318.395px 174.715px;" class="animable"></path></g><g id="els4rryn880ac"><path d="M316.74,180a2,2,0,0,0,1.47,2,1.3,1.3,0,0,0,1.56-1.37,2,2,0,0,0-1.47-2A1.3,1.3,0,0,0,316.74,180Z" style="opacity: 0.1; transform-origin: 318.255px 180.315px;" class="animable"></path></g><g id="elqpvm1n7ak5"><path d="M316.6,185.5a2,2,0,0,0,1.47,2,1.31,1.31,0,0,0,1.56-1.38,2,2,0,0,0-1.47-2A1.3,1.3,0,0,0,316.6,185.5Z" style="opacity: 0.1; transform-origin: 318.115px 185.809px;" class="animable"></path></g><g id="el481p4sa2tig"><path d="M312.16,173.41a2,2,0,0,0,1.47,2,1.3,1.3,0,0,0,1.56-1.37,2,2,0,0,0-1.47-2A1.31,1.31,0,0,0,312.16,173.41Z" style="opacity: 0.1; transform-origin: 313.675px 173.726px;" class="animable"></path></g><g id="elsziqfgkflb"><path d="M312,179a2,2,0,0,0,1.47,2,1.3,1.3,0,0,0,1.56-1.37,2,2,0,0,0-1.47-2A1.3,1.3,0,0,0,312,179Z" style="opacity: 0.1; transform-origin: 313.515px 179.315px;" class="animable"></path></g><g id="elqmtk7z2n93q"><path d="M311.88,184.51a2,2,0,0,0,1.48,2,1.29,1.29,0,0,0,1.55-1.37,2,2,0,0,0-1.47-2A1.31,1.31,0,0,0,311.88,184.51Z" style="opacity: 0.1; transform-origin: 313.396px 184.826px;" class="animable"></path></g><g id="elp3gxs25caug"><path d="M307.44,172.42a2,2,0,0,0,1.48,2,1.32,1.32,0,0,0,1.56-1.38,2,2,0,0,0-1.48-2A1.32,1.32,0,0,0,307.44,172.42Z" style="opacity: 0.1; transform-origin: 308.96px 172.73px;" class="animable"></path></g><g id="el19l1fq42y3n"><path d="M307.31,178a2,2,0,0,0,1.47,2,1.31,1.31,0,0,0,1.56-1.37,2,2,0,0,0-1.48-2A1.3,1.3,0,0,0,307.31,178Z" style="opacity: 0.1; transform-origin: 308.825px 178.315px;" class="animable"></path></g><g id="elvr70b6zv7h"><path d="M307.17,183.52a2,2,0,0,0,1.47,2,1.31,1.31,0,0,0,1.56-1.37,2,2,0,0,0-1.48-2A1.29,1.29,0,0,0,307.17,183.52Z" style="opacity: 0.1; transform-origin: 308.684px 183.834px;" class="animable"></path></g><path d="M317.33,95.94c1.12.33,6.21.56,8.81,5.64,2.47,4.8,1.47,18,1.69,21s3.88,4,4.23,7.43c.3,3-1.94,3.68-2.49,5.73-.42,1.59.81,4.28-1.05,6.44-1.69,2-4,1.12-5.51,1.57s-3,3.61-5.74,4.08-4.73-2.32-6.14-2.53-3.75,3.82-8.26,2.71-5.21-5.19-7-6.26-6.71-.51-8.5-3.22-1.65-5.91-2.43-7.23-2.86-1.46-3.64-4.33,2-4.18,2.72-6.45c.5-1.59-.7-3.31.71-5.62,1.94-3.18,6-1.78,8.14-5,1.69-2.54,6.18-14,13.86-15.83C312.05,92.83,317.33,95.94,317.33,95.94Z" style="fill: rgb(38, 50, 56); transform-origin: 306.625px 120.991px;" id="eltxkdyf8oycg" class="animable"></path><path d="M327.8,121.88a4.25,4.25,0,0,0,1,1.73l1.29,1.52a12.65,12.65,0,0,1,2.18,3.21,4,4,0,0,1-.12,3.54,5.79,5.79,0,0,1-1.21,1.43,7.35,7.35,0,0,0-1.41,1.55,3.46,3.46,0,0,0-.16,2.18c.11.67.25,1.31.33,2a4.75,4.75,0,0,1-.69,3.57,2.68,2.68,0,0,1-1.45,1,5,5,0,0,1-1.89.11c-.65-.06-1.3-.19-2-.28a3.3,3.3,0,0,0-2,.12,3.62,3.62,0,0,1,1.93.07c.65.15,1.29.34,1.95.45a5.29,5.29,0,0,0,2.06,0,3.27,3.27,0,0,0,1.79-1.14,5.1,5.1,0,0,0,.92-4c-.07-.68-.21-1.33-.3-2a2.76,2.76,0,0,1,.11-1.71c.56-1,1.89-1.72,2.55-3a4.43,4.43,0,0,0,0-4.11,12.78,12.78,0,0,0-2.44-3.22l-1.41-1.4A4.68,4.68,0,0,1,327.8,121.88Z" style="fill: rgb(38, 50, 56); transform-origin: 327.428px 133.031px;" id="elvwtfmlw59m" class="animable"></path><path d="M299,99.71a59.86,59.86,0,0,0-4,5.88c-.66,1-1.29,2-2,2.9a8.54,8.54,0,0,1-1.16,1.23,1.13,1.13,0,0,1-.31.21,1.27,1.27,0,0,1-.35.16c-.27.09-.55.16-.83.23a33.37,33.37,0,0,0-3.46,1,6.14,6.14,0,0,0-3,2.16,3.82,3.82,0,0,0-.66,1.78,5,5,0,0,0,.26,1.83,7.77,7.77,0,0,1,.57,3.46,7.36,7.36,0,0,0-.21-3.55,4.65,4.65,0,0,1-.14-1.69,3.28,3.28,0,0,1,.66-1.49A5.91,5.91,0,0,1,287.1,112c1.09-.39,2.24-.6,3.41-.89.29-.08.59-.17.88-.27a2.56,2.56,0,0,0,.87-.51,8.42,8.42,0,0,0,1.25-1.37,30.48,30.48,0,0,0,2-3l1.74-3.11A32.41,32.41,0,0,1,299,99.71Z" style="fill: rgb(38, 50, 56); transform-origin: 291.113px 110.13px;" id="elsevwz99xj7e" class="animable"></path><path d="M284,130.34a6.21,6.21,0,0,1,.37,2.47c.05.85.09,1.7.18,2.56a12.71,12.71,0,0,0,.49,2.56,5.59,5.59,0,0,0,1.34,2.34,7.07,7.07,0,0,0,5,1.43c.86,0,1.7-.08,2.54-.09a5.31,5.31,0,0,1,2.46.41,4.89,4.89,0,0,0-2.44-.78c-.86-.07-1.71-.07-2.55-.12-1.65-.09-3.39-.34-4.53-1.4a5,5,0,0,1-1.18-2,15.73,15.73,0,0,1-.6-2.41c-.15-.83-.26-1.67-.38-2.51-.07-.43-.14-.85-.24-1.27A2.5,2.5,0,0,0,284,130.34Z" style="fill: rgb(38, 50, 56); transform-origin: 290.19px 136.18px;" id="elg9lxo8bxeth" class="animable"></path><path d="M298.06,144.6c.08,1.28,4.58,10.28,10.25,11,1.84.23,3.53-9.8,3.53-9.8l.29-.71,4.11-10-10.83-9.91-1.58-1.34s-.95,2.8-2.09,6.3l-.16.5c-.07.19-.14.38-.19.56-.18.52-.36,1.06-.52,1.59s-.26.8-.38,1.23l-.38,1.28A70.19,70.19,0,0,0,298.06,144.6Z" style="fill: rgb(235, 148, 129); transform-origin: 307.15px 139.722px;" id="eldt7lyjl526m" class="animable"></path><path d="M316.24,135.1l-3.94,9.58a23.08,23.08,0,0,1-10.88-13.54l.32-1c1.15-3.49,2.09-6.29,2.09-6.29l1.58,1.32Z" style="fill: rgb(38, 50, 56); transform-origin: 308.83px 134.265px;" id="eltlixv28c85p" class="animable"></path><path d="M332.31,120.86c-1.17,18.88-12.61,20.31-16.68,20-3.69-.23-16.25-1.49-17-20.39S307,96.2,315.43,96.28,333.48,102,332.31,120.86Z" style="fill: rgb(235, 148, 129); transform-origin: 315.497px 118.587px;" id="elcnjtvgwwow5" class="animable"></path><path d="M299.32,120c3,.66,4.62-5.67,4.62-5.67s6.23.87,9.52-7.8a13.9,13.9,0,0,1-3.78,7s11.15.35,17-8.21c0,0-2.49,4.43-4.45,5.86,0,0,4.78-.65,7.54-4.08,0,0,1.2,5.57,2.48,7.24,0,0,2.19-19.29-15.9-19.69,0,0-11.25-.8-16.47,7.48S299.32,120,299.32,120Z" style="fill: rgb(38, 50, 56); transform-origin: 314.869px 107.339px;" id="elffnl7392q5u" class="animable"></path><path d="M301.51,122.15s-3.21-6.44-6.08-5.38-1.06,10,1.87,11.6a3.21,3.21,0,0,0,4.5-1.07Z" style="fill: rgb(235, 148, 129); transform-origin: 297.892px 122.766px;" id="elk5hpm9t53x" class="animable"></path><path d="M296,119.31a0,0,0,0,0,0,.08c2,1.21,2.9,3.4,3.39,5.62a1.77,1.77,0,0,0-2.54-.87.07.07,0,0,0,0,.13,2,2,0,0,1,2,1,9.61,9.61,0,0,1,.76,1.88c.08.21.44.16.4-.07V127C300.53,124.25,299,120,296,119.31Z" style="fill: rgb(38, 50, 56); transform-origin: 298.055px 123.297px;" id="elu8d1bwq964r" class="animable"></path><path d="M299.58,127.84a.94.94,0,0,1-1.06.79.93.93,0,0,1-.79-1,.93.93,0,1,1,1.85.26Z" style="fill: rgb(255, 255, 255); transform-origin: 298.658px 127.731px;" id="elkxrdycavbr" class="animable"></path><path d="M329.09,116.55a10.28,10.28,0,0,1-1.22-.41,2.06,2.06,0,0,1-1.17-.64.67.67,0,0,1,.09-.81,1.65,1.65,0,0,1,1.65-.2,2.36,2.36,0,0,1,1.41,1A.71.71,0,0,1,329.09,116.55Z" style="fill: rgb(38, 50, 56); transform-origin: 328.278px 115.461px;" id="el7t6n3uybd4p" class="animable"></path><path d="M316.82,116.2c.43-.09.81-.25,1.23-.38a2.09,2.09,0,0,0,1.18-.62.66.66,0,0,0-.08-.81,1.66,1.66,0,0,0-1.64-.24,2.4,2.4,0,0,0-1.44,1A.71.71,0,0,0,316.82,116.2Z" style="fill: rgb(38, 50, 56); transform-origin: 317.655px 115.123px;" id="el0fc1qnmnipka" class="animable"></path><path d="M319,120.22s-.11,0-.11.1c-.07,1.27-.36,2.7-1.54,3,0,0,0,.08,0,.08C318.78,123.34,319.15,121.43,319,120.22Z" style="fill: rgb(38, 50, 56); transform-origin: 318.19px 121.81px;" id="elpig8tsrihqd" class="animable"></path><path d="M318,118.8c-2-.33-2.54,3.73-.67,4S319.7,119.08,318,118.8Z" style="fill: rgb(38, 50, 56); transform-origin: 317.609px 120.797px;" id="elmmv8xln63vr" class="animable"></path><path d="M317.18,118.91c-.38.19-.78.55-1.21.54s-.82-.49-1.09-.94c0-.05-.07,0-.08,0a1.49,1.49,0,0,0,.91,1.83c.74.2,1.38-.41,1.67-1.17C317.44,119.07,317.34,118.84,317.18,118.91Z" style="fill: rgb(38, 50, 56); transform-origin: 316.067px 119.433px;" id="elwd4p3er34e" class="animable"></path><path d="M326.22,120.63s.09.07.08.12c-.21,1.25-.24,2.72.84,3.29,0,0,0,.08,0,.07C325.76,123.73,325.82,121.78,326.22,120.63Z" style="fill: rgb(38, 50, 56); transform-origin: 326.556px 122.37px;" id="elvvoo4rus0qs" class="animable"></path><path d="M327.51,119.47c2.05.12,1.66,4.19-.23,4.08S325.8,119.37,327.51,119.47Z" style="fill: rgb(38, 50, 56); transform-origin: 327.458px 121.51px;" id="elr4h9wgqwffj" class="animable"></path><path d="M328.34,119.81c.3.25.58.67,1,.74s.82-.34,1.14-.74c0,0,.06,0,.06,0-.05.78-.39,1.57-1.15,1.65s-1.13-.65-1.24-1.44C328.09,119.92,328.22,119.72,328.34,119.81Z" style="fill: rgb(38, 50, 56); transform-origin: 329.337px 120.627px;" id="elht2z5t5pc1r" class="animable"></path><path d="M317.88,130.49c.25.35.48.8.93.92a3.43,3.43,0,0,0,1.39-.08c.05,0,.08,0,.05.07a1.73,1.73,0,0,1-1.71.4,1.35,1.35,0,0,1-.79-1.27A.07.07,0,0,1,317.88,130.49Z" style="fill: rgb(38, 50, 56); transform-origin: 319.006px 131.167px;" id="el74i7922q0ay" class="animable"></path><path d="M323.83,126.3s.05,1.91-.05,2.8c0,.08-.23.1-.54.08h0a4.26,4.26,0,0,1-3.92-2.05c-.05-.09.08-.17.15-.11a6.34,6.34,0,0,0,3.72,1.55c.09-.24-.18-3.27,0-3.26a7.33,7.33,0,0,1,2,.69c0-4-.58-7.94-.5-11.91a.12.12,0,0,1,.24,0,64.29,64.29,0,0,1,1.09,12.8C325.92,127.37,324.17,126.5,323.83,126.3Z" style="fill: rgb(38, 50, 56); transform-origin: 322.668px 121.58px;" id="elk8azxrfgp2r" class="animable"></path><path d="M322.88,129a4.92,4.92,0,0,1-2.13,1.31,2.35,2.35,0,0,1-1.36-.06c-.94-.36-.87-1.26-.61-2a5.87,5.87,0,0,1,.56-1.12A6.45,6.45,0,0,0,322.88,129Z" style="fill: rgb(38, 50, 56); transform-origin: 320.745px 128.756px;" id="elxqadf9jjss" class="animable"></path><path d="M320.75,130.31a2.35,2.35,0,0,1-1.36-.06c-.94-.36-.87-1.26-.61-2A2.31,2.31,0,0,1,320.75,130.31Z" style="fill: rgb(255, 152, 185); transform-origin: 319.68px 129.316px;" id="eljt4xzxlxinl" class="animable"></path><path d="M290,143.53a9.37,9.37,0,0,0,1.39,4.79c2.83,4.67,10.43,8.46,18,7.54,4.81-.59,7.78-2.53,9.28-5A35.3,35.3,0,0,1,290,143.53Z" style="fill: rgb(69, 90, 100); transform-origin: 304.335px 149.764px;" id="ele7lu8g725la" class="animable"></path><path d="M283.49,137.28c8.58,14.65,33.54,21.13,49.26,7.91,11.1-9.36,16-28.65,7.64-44.7C328.25,77.28,303.71,79.67,290,91,275.59,102.94,277,126.16,283.49,137.28Zm16.74-37.09c11.07-8.15,30.94-8.64,40.6,7.87A24.72,24.72,0,0,1,334.44,140c-12.74,9.55-32.81,5.06-39.66-5.37C289.59,126.72,288.52,108.81,300.23,100.19Z" style="fill: rgb(0, 255, 136); transform-origin: 311.693px 117.507px;" id="eluoxk5fsu5ih" class="animable"></path><g id="elbroyicj4gtw"><path d="M294.78,134.62c6.85,10.43,26.92,14.92,39.66,5.37a24.72,24.72,0,0,0,6.39-31.93c-9.66-16.51-29.53-16-40.6-7.87C288.52,108.81,289.59,126.72,294.78,134.62Z" style="fill: rgb(69, 90, 100); opacity: 0.1; transform-origin: 317.587px 119.957px;" class="animable"></path></g><g id="ellr4qjgs7yuf"><path d="M294.78,134.62c6.85,10.43,26.92,14.92,39.66,5.37a24.72,24.72,0,0,0,6.39-31.93c-9.66-16.51-29.53-16-40.6-7.87C288.52,108.81,289.59,126.72,294.78,134.62Z" style="fill: rgb(69, 90, 100); opacity: 0.1; transform-origin: 317.587px 119.957px;" class="animable"></path></g><g id="eltgdae2ftjgf"><g style="opacity: 0.2; transform-origin: 317.602px 119.935px;" class="animable"><path d="M318.59,94.69a183.52,183.52,0,0,1,24.83,31.48,24,24,0,0,0,.31-10.28A187.38,187.38,0,0,0,328.68,97,27.12,27.12,0,0,0,318.59,94.69Z" style="fill: rgb(255, 255, 255); transform-origin: 331.367px 110.43px;" id="elznh48giczsr" class="animable"></path><path d="M291.4,125a24.41,24.41,0,0,0,3.38,9.64,22.26,22.26,0,0,0,9,7.49A147.41,147.41,0,0,0,291.4,125Z" style="fill: rgb(255, 255, 255); transform-origin: 297.59px 133.565px;" id="ell39ikzb4jxr" class="animable"></path><path d="M313.07,95a178.61,178.61,0,0,1,28.47,36.34c.19-.37.36-.74.52-1.12a180.64,180.64,0,0,0-27.77-35.38Z" style="fill: rgb(255, 255, 255); transform-origin: 327.565px 113.09px;" id="elstvvmwaqdqe" class="animable"></path><path d="M291.93,113.05a156.61,156.61,0,0,1,23.9,32.13c.38,0,.76,0,1.15,0A157.71,157.71,0,0,0,292.2,112C292.1,112.36,292,112.7,291.93,113.05Z" style="fill: rgb(255, 255, 255); transform-origin: 304.455px 128.59px;" id="el1zwze14mlrxi" class="animable"></path><path d="M291.06,120.09c0,.48,0,.94,0,1.41a152.6,152.6,0,0,1,16,21.95c.45.16.9.31,1.36.44A152.12,152.12,0,0,0,291.06,120.09Z" style="fill: rgb(255, 255, 255); transform-origin: 299.74px 131.99px;" id="elppixyk7qkh" class="animable"></path><path d="M295.7,104.75a163.83,163.83,0,0,1,30,39.46,25.62,25.62,0,0,0,3.39-1.17,166.67,166.67,0,0,0-31.22-40.81A22.3,22.3,0,0,0,295.7,104.75Z" style="fill: rgb(255, 255, 255); transform-origin: 312.395px 123.22px;" id="el2cocwlv62qp" class="animable"></path></g></g><path d="M274.59,124.59c-1.64-4-1.67-12.28,2.51-16.22,4-3.72,10.79-4.09,13.81,4.35,2.08,5.83.43,12.54-2.79,15.63C283.56,132.72,276.75,129.94,274.59,124.59Z" style="fill: rgb(0, 255, 136); transform-origin: 282.697px 118.184px;" id="elu3fed4ycfq" class="animable"></path><g id="ellntzdjlv82c"><path d="M274.59,124.59c-1.64-4-1.67-12.28,2.51-16.22,4-3.72,10.79-4.09,13.81,4.35,2.08,5.83.43,12.54-2.79,15.63C283.56,132.72,276.75,129.94,274.59,124.59Z" style="opacity: 0.1; transform-origin: 282.697px 118.184px;" class="animable"></path></g><path d="M273.33,123.12c-1.26-3.12-1.28-9.44,1.93-12.47,3-2.86,8.29-3.14,10.61,3.34,1.6,4.48.33,9.64-2.15,12C280.23,129.36,275,127.22,273.33,123.12Z" style="fill: rgb(0, 255, 136); transform-origin: 279.56px 118.189px;" id="el81smw6d3xt6" class="animable"></path><path d="M281.36,157.88c4.18,24.86,24,57,30.6,64.24,10.05,11.07,56.18-.8,65.58-2.6,4-.76-8.35-35.75-12.65-35-3.75.64-39,11-40.05,9.76-.85-1-17.89-24-30.11-39.15C284.19,142.06,280.26,151.3,281.36,157.88Z" style="fill: rgb(235, 148, 129); transform-origin: 329.754px 187.653px;" id="elc5ys6gqgf3j" class="animable"></path><path d="M356.59,186.63l6.45-1.71a21.93,21.93,0,0,0,5.85-2.7c7.23-4.17,27.51-9.69,45.82,5,7,5.61,6.14,13-2.18,8.45-5.87-3.2-9.66-5.92-11.86-6.43,0,0,4,9.42.86,14.46a109.86,109.86,0,0,1-9.09,12.59,24.14,24.14,0,0,1-2.51-1.49,12.45,12.45,0,0,1-12.39,4.75l-10.39,2.22Z" style="fill: rgb(69, 90, 100); transform-origin: 388.006px 199.708px;" id="eleovvhqsjc8h" class="animable"></path><path d="M376.42,179.35c4.29.84,13.36,2.79,20.22,7,7.62,4.63,21.06,15.62,17.58,21.21-2.55,4.1-8.05.35-8.05.35s4.59,5.71,1.48,8.91c-2.84,2.92-6.92-.23-6.92-.23s2.19,3.94-1.08,6.22c-3.94,2.75-7.89-6-14.28-6.64C383.93,216,376.42,179.35,376.42,179.35Z" style="fill: rgb(69, 90, 100); transform-origin: 395.602px 201.347px;" id="elfpk8d0l0b4r" class="animable"></path><path d="M390.4,193.55c3.91,1.46,11.93,7,15.78,14.15.08.16,0,.31-.1.18a88.05,88.05,0,0,0-15.72-14.26S390.36,193.54,390.4,193.55Z" style="fill: rgb(38, 50, 56); transform-origin: 398.286px 200.739px;" id="elgmegzncsq7l" class="animable"></path><path d="M386,201.38c3.24,1.61,11.25,7.74,14.9,15.06.08.17,0,.32-.11.18a93.59,93.59,0,0,0-14.84-15.17S385.9,201.36,386,201.38Z" style="fill: rgb(38, 50, 56); transform-origin: 393.435px 209.026px;" id="elndudhvsudjs" class="animable"></path><path d="M356.59,186.63l10.56,35.11s-2.11,4-11.56,5.82-37,2.31-43.35-3.51-23.92-36-30.05-58.33,6.73-20.24,13.47-10.57,29.21,37.72,29.88,38,16.43-5.74,22.14-6.9S356.59,186.63,356.59,186.63Z" style="fill: rgb(0, 255, 136); transform-origin: 323.864px 188.503px;" id="ela5gjbkdyiur" class="animable"></path><path d="M321.63,188.56c-1.58-1.61-3.06-3.29-4.53-5s-2.89-3.43-4.3-5.17-2.78-3.51-4.11-5.33l-2-2.72c-.64-.93-1.3-1.84-1.9-2.79.79.8,1.53,1.64,2.3,2.46l2.22,2.53c1.48,1.69,2.89,3.43,4.3,5.17s2.79,3.52,4.11,5.34S320.4,186.68,321.63,188.56Z" style="fill: rgb(38, 50, 56); transform-origin: 313.21px 178.055px;" id="elsgzgh762px" class="animable"></path><path d="M309,172.73a12.24,12.24,0,0,1-1.09-2.13,23.27,23.27,0,0,1-.77-2.27,4.68,4.68,0,0,1,.74,1,9,9,0,0,1,.53,1.08A8.13,8.13,0,0,1,309,172.73Z" style="fill: rgb(38, 50, 56); transform-origin: 308.07px 170.53px;" id="el6ewvy7tmhzl" class="animable"></path><path d="M309.47,220.9c-1.36-1.62-2.61-3.34-3.87-5.05s-2.41-3.5-3.57-5.28c-2.31-3.56-4.43-7.24-6.46-11s-3.86-7.57-5.52-11.49a120.25,120.25,0,0,1-4.41-11.94c.88,1.94,1.62,3.92,2.53,5.83s1.71,3.88,2.64,5.77l2.76,5.71c1,1.88,1.91,3.77,2.94,5.61,1.94,3.76,4.07,7.41,6.22,11S307.13,217.37,309.47,220.9Z" style="fill: rgb(38, 50, 56); transform-origin: 297.555px 198.52px;" id="el0k8gyifzz395" class="animable"></path><path d="M288.35,183.18a11.13,11.13,0,0,1-1.82-1.74,10.6,10.6,0,0,1-1.4-2.09,10.67,10.67,0,0,1,1.81,1.74A10.08,10.08,0,0,1,288.35,183.18Z" style="fill: rgb(38, 50, 56); transform-origin: 286.74px 181.265px;" id="el73m7v4uo0ck" class="animable"></path><g id="elx8hsbm77lol"><path d="M351.45,190.5c1.42,3.83,2.64,7.75,3.83,11.67s2.36,7.76,3.51,11.64c.66,2.23,1.32,4.46,1.9,6.7,0,.15-.09.18-.14,0-1.39-3.85-2.59-7.78-3.84-11.67s-2.44-7.74-3.61-11.62c-.67-2.23-1.3-4.45-1.86-6.71C351.18,190.34,351.37,190.29,351.45,190.5Z" style="opacity: 0.1; transform-origin: 355.959px 205.498px;" class="animable"></path></g></g><g id="freepik--Stars--inject-30" class="animable" style="transform-origin: 249.717px 244.82px;"><polygon points="381.88 337.25 387.39 338.27 388.62 344.08 389.85 338.27 395.36 337.25 389.87 335.91 388.62 330.43 387.36 335.91 381.88 337.25" style="fill: rgb(199, 199, 199); transform-origin: 388.62px 337.255px;" id="eltsw2vwhwji" class="animable"></polygon><polygon points="114.28 321.65 119.78 322.67 121.02 328.47 122.25 322.67 127.75 321.64 122.27 320.3 121.02 314.82 119.76 320.3 114.28 321.65" style="fill: rgb(199, 199, 199); transform-origin: 121.015px 321.645px;" id="ele6jmcl24dl" class="animable"></polygon><polygon points="325.61 243.82 331.12 244.84 332.35 250.65 333.58 244.84 339.09 243.82 333.61 242.48 332.35 237 331.1 242.48 325.61 243.82" style="fill: rgb(199, 199, 199); transform-origin: 332.35px 243.825px;" id="elskma9b564i" class="animable"></polygon><polygon points="434.24 303.07 437.32 303.64 438.01 306.88 438.7 303.64 441.77 303.07 438.71 302.32 438.01 299.25 437.31 302.32 434.24 303.07" style="fill: rgb(199, 199, 199); transform-origin: 438.005px 303.065px;" id="elpvba596foqo" class="animable"></polygon><polygon points="200.6 426.57 203.68 427.14 204.36 430.38 205.05 427.14 208.13 426.57 205.06 425.82 204.36 422.75 203.66 425.82 200.6 426.57" style="fill: rgb(199, 199, 199); transform-origin: 204.365px 426.565px;" id="el5wi8hrf2pec" class="animable"></polygon><polygon points="426.71 156.97 429.79 157.54 430.48 160.79 431.16 157.54 434.24 156.97 431.18 156.22 430.48 153.16 429.77 156.22 426.71 156.97" style="fill: rgb(199, 199, 199); transform-origin: 430.475px 156.975px;" id="elhxcvppb0ljw" class="animable"></polygon><polygon points="63.52 226.78 66.6 227.35 67.29 230.6 67.98 227.35 71.06 226.78 67.99 226.03 67.29 222.97 66.59 226.03 63.52 226.78" style="fill: rgb(199, 199, 199); transform-origin: 67.29px 226.785px;" id="elmlunmej8e8r" class="animable"></polygon><polygon points="80.04 391.98 83.12 392.55 83.81 395.79 84.5 392.55 87.57 391.98 84.51 391.23 83.81 388.16 83.11 391.23 80.04 391.98" style="fill: rgb(199, 199, 199); transform-origin: 83.805px 391.975px;" id="eljpzqhc962" class="animable"></polygon><polygon points="414.83 239.19 417.91 239.75 418.6 243 419.28 239.75 422.36 239.18 419.3 238.44 418.6 235.37 417.89 238.44 414.83 239.19" style="fill: rgb(199, 199, 199); transform-origin: 418.595px 239.185px;" id="elb0rcfjn559k" class="animable"></polygon><polygon points="172.92 83.46 176 84.03 176.69 87.27 177.38 84.03 180.46 83.45 177.39 82.7 176.69 79.64 175.99 82.7 172.92 83.46" style="fill: rgb(199, 199, 199); transform-origin: 176.69px 83.455px;" id="elv6r5l47ntg" class="animable"></polygon><polygon points="293.45 332.29 296.53 332.86 297.22 336.1 297.91 332.86 300.99 332.29 297.92 331.54 297.22 328.47 296.52 331.54 293.45 332.29" style="fill: rgb(199, 199, 199); transform-origin: 297.22px 332.285px;" id="el681j1ep4t76" class="animable"></polygon><path d="M193.31,433.59a.89.89,0,0,1,0,1.78A.89.89,0,0,1,193.31,433.59Z" style="fill: rgb(199, 199, 199); transform-origin: 193.31px 434.48px;" id="el3hi8n01lo1e" class="animable"></path><path d="M352.52,266.2a.9.9,0,0,1,0,1.79A.9.9,0,0,1,352.52,266.2Z" style="fill: rgb(199, 199, 199); transform-origin: 352.52px 267.095px;" id="el71dt6lcry1" class="animable"></path><path d="M144,426.89a.9.9,0,0,1,0,1.79A.9.9,0,0,1,144,426.89Z" style="fill: rgb(199, 199, 199); transform-origin: 144px 427.785px;" id="elgkyp9ugnpgd" class="animable"></path><path d="M395,277.89a.9.9,0,0,1,0,1.79A.9.9,0,0,1,395,277.89Z" style="fill: rgb(199, 199, 199); transform-origin: 395px 278.785px;" id="elbj2lc8f51ie" class="animable"></path><path d="M215.67,417.54a.63.63,0,0,1,0,1.26A.63.63,0,0,1,215.67,417.54Z" style="fill: rgb(199, 199, 199); transform-origin: 215.67px 418.17px;" id="elcsdw9axgk3q" class="animable"></path><path d="M89.59,89.71a.63.63,0,0,1,0,1.26A.63.63,0,0,1,89.59,89.71Z" style="fill: rgb(199, 199, 199); transform-origin: 89.59px 90.34px;" id="el30a2hz37nql" class="animable"></path><path d="M333.09,292.64a.63.63,0,0,1,0,1.26A.63.63,0,0,1,333.09,292.64Z" style="fill: rgb(199, 199, 199); transform-origin: 333.09px 293.27px;" id="eld0tn3v3dvew" class="animable"></path><path d="M311.69,281.16a1.72,1.72,0,0,1,0,3.43A1.72,1.72,0,0,1,311.69,281.16Z" style="fill: rgb(199, 199, 199); transform-origin: 311.69px 282.875px;" id="eliuplnjbd76e" class="animable"></path><polygon points="186.4 147.26 191.91 148.28 193.14 154.08 194.37 148.28 199.88 147.25 194.39 145.91 193.14 140.43 191.88 145.91 186.4 147.26" style="fill: rgb(199, 199, 199); transform-origin: 193.14px 147.255px;" id="eluft8kyf894" class="animable"></polygon><polygon points="245.11 58.08 248.19 58.65 248.88 61.9 249.57 58.65 252.65 58.08 249.58 57.33 248.88 54.27 248.18 57.33 245.11 58.08" style="fill: rgb(199, 199, 199); transform-origin: 248.88px 58.085px;" id="elt6m3tqzs3ab" class="animable"></polygon><path d="M58.47,141.39a.9.9,0,0,1,0,1.79A.9.9,0,0,1,58.47,141.39Z" style="fill: rgb(199, 199, 199); transform-origin: 58.47px 142.285px;" id="elr987203i04" class="animable"></path><path d="M72.49,378.09a.89.89,0,0,1,0,1.78A.89.89,0,0,1,72.49,378.09Z" style="fill: rgb(199, 199, 199); transform-origin: 72.49px 378.98px;" id="elvwa59e776rp" class="animable"></path><path d="M94,216.21A.89.89,0,0,1,94,218,.89.89,0,0,1,94,216.21Z" style="fill: rgb(199, 199, 199); transform-origin: 94px 217.105px;" id="elshmfkc5fk7r" class="animable"></path><path d="M129.34,335.54a.63.63,0,0,1,0,1.26A.63.63,0,0,1,129.34,335.54Z" style="fill: rgb(199, 199, 199); transform-origin: 129.34px 336.17px;" id="elz7e4ci7dpvp" class="animable"></path><path d="M262.52,416.47a.63.63,0,0,1,0,1.26A.63.63,0,0,1,262.52,416.47Z" style="fill: rgb(199, 199, 199); transform-origin: 262.52px 417.1px;" id="elxspx2bosn5m" class="animable"></path><path d="M356.29,127.62a.63.63,0,0,1,0,1.26A.63.63,0,0,1,356.29,127.62Z" style="fill: rgb(199, 199, 199); transform-origin: 356.29px 128.25px;" id="elsps0nop493d" class="animable"></path><path d="M242.23,89a.63.63,0,0,1,0,1.26A.63.63,0,0,1,242.23,89Z" style="fill: rgb(199, 199, 199); transform-origin: 242.23px 89.63px;" id="elrrkuia1l22" class="animable"></path><path d="M204.37,313.11a1.71,1.71,0,0,1,0,3.42A1.71,1.71,0,0,1,204.37,313.11Z" style="fill: rgb(199, 199, 199); transform-origin: 204.37px 314.82px;" id="elvl289awb2ai" class="animable"></path><path d="M429.72,183.84a1.71,1.71,0,0,1,0,3.42A1.71,1.71,0,0,1,429.72,183.84Z" style="fill: rgb(199, 199, 199); transform-origin: 429.72px 185.55px;" id="elv3cidjzntgr" class="animable"></path><path d="M79.6,333.83a1.71,1.71,0,0,1,0,3.42A1.71,1.71,0,0,1,79.6,333.83Z" style="fill: rgb(199, 199, 199); transform-origin: 79.6px 335.54px;" id="el5gkxkisg28e" class="animable"></path><polygon points="184 174.82 187.08 175.39 187.77 178.64 188.45 175.39 191.53 174.82 188.47 174.07 187.77 171.01 187.06 174.07 184 174.82" style="fill: rgb(199, 199, 199); transform-origin: 187.765px 174.825px;" id="elbdtcdeb1pa" class="animable"></polygon><polygon points="288.73 423.25 291.81 423.82 292.5 427.07 293.18 423.82 296.26 423.25 293.2 422.5 292.5 419.44 291.8 422.5 288.73 423.25" style="fill: rgb(199, 199, 199); transform-origin: 292.495px 423.255px;" id="elqgwi8r7xm8" class="animable"></polygon><path d="M302.37,383.27a.89.89,0,0,1,0,1.78A.89.89,0,0,1,302.37,383.27Z" style="fill: rgb(199, 199, 199); transform-origin: 302.37px 384.16px;" id="el1htruz9acrc" class="animable"></path><path d="M337.15,359.53a.89.89,0,0,1,0,1.78A.89.89,0,0,1,337.15,359.53Z" style="fill: rgb(199, 199, 199); transform-origin: 337.15px 360.42px;" id="el6cd2bqj74rh" class="animable"></path><polygon points="227.09 400.52 230.17 401.09 230.86 404.33 231.55 401.09 234.63 400.51 231.56 399.77 230.86 396.7 230.16 399.77 227.09 400.52" style="fill: rgb(199, 199, 199); transform-origin: 230.86px 400.515px;" id="elvmk60rweyz" class="animable"></polygon><path d="M353.83,113.07a.9.9,0,0,1,0,1.79A.9.9,0,0,1,353.83,113.07Z" style="fill: rgb(199, 199, 199); transform-origin: 353.83px 113.965px;" id="else6zz223t4f" class="animable"></path><path d="M375.3,362.34a.64.64,0,0,1,0,1.27A.64.64,0,0,1,375.3,362.34Z" style="fill: rgb(199, 199, 199); transform-origin: 375.3px 362.975px;" id="el67dbb5rg1p" class="animable"></path><polygon points="106.65 255 109.73 255.57 110.42 258.82 111.1 255.57 114.18 255 111.12 254.25 110.42 251.19 109.72 254.25 106.65 255" style="fill: rgb(199, 199, 199); transform-origin: 110.415px 255.005px;" id="elsmg1gudji1g" class="animable"></polygon><path d="M71.06,304.12a.89.89,0,0,1,0,1.78A.89.89,0,0,1,71.06,304.12Z" style="fill: rgb(199, 199, 199); transform-origin: 71.06px 305.01px;" id="elqj1rak1z1u" class="animable"></path><path d="M194.18,238.39a.89.89,0,0,1,0,1.78A.89.89,0,0,1,194.18,238.39Z" style="fill: rgb(199, 199, 199); transform-origin: 194.18px 239.28px;" id="eldoiq5c3c46" class="animable"></path><path d="M89.59,148.22a.63.63,0,0,1,0,1.26A.63.63,0,0,1,89.59,148.22Z" style="fill: rgb(199, 199, 199); transform-origin: 89.59px 148.85px;" id="el3j6c1tjph9r" class="animable"></path><path d="M81.51,142.41a1.72,1.72,0,0,1,0,3.43A1.72,1.72,0,0,1,81.51,142.41Z" style="fill: rgb(199, 199, 199); transform-origin: 81.51px 144.125px;" id="elmjbzbeus38" class="animable"></path><path d="M372.9,222a1.71,1.71,0,0,1,0,3.42A1.71,1.71,0,0,1,372.9,222Z" style="fill: rgb(199, 199, 199); transform-origin: 372.9px 223.71px;" id="elnj7ct0o5gsa" class="animable"></path></g><defs>     <filter id="active" height="200%">         <feMorphology in="SourceAlpha" result="DILATED" operator="dilate" radius="2"></feMorphology>                <feFlood flood-color="#32DFEC" flood-opacity="1" result="PINK"></feFlood>        <feComposite in="PINK" in2="DILATED" operator="in" result="OUTLINE"></feComposite>        <feMerge>            <feMergeNode in="OUTLINE"></feMergeNode>            <feMergeNode in="SourceGraphic"></feMergeNode>        </feMerge>    </filter>    <filter id="hover" height="200%">        <feMorphology in="SourceAlpha" result="DILATED" operator="dilate" radius="2"></feMorphology>                <feFlood flood-color="#ff0000" flood-opacity="0.5" result="PINK"></feFlood>        <feComposite in="PINK" in2="DILATED" operator="in" result="OUTLINE"></feComposite>        <feMerge>            <feMergeNode in="OUTLINE"></feMergeNode>            <feMergeNode in="SourceGraphic"></feMergeNode>        </feMerge>            <feColorMatrix type="matrix" values="0   0   0   0   0                0   1   0   0   0                0   0   0   0   0                0   0   0   1   0 "></feColorMatrix>    </filter></defs></svg>